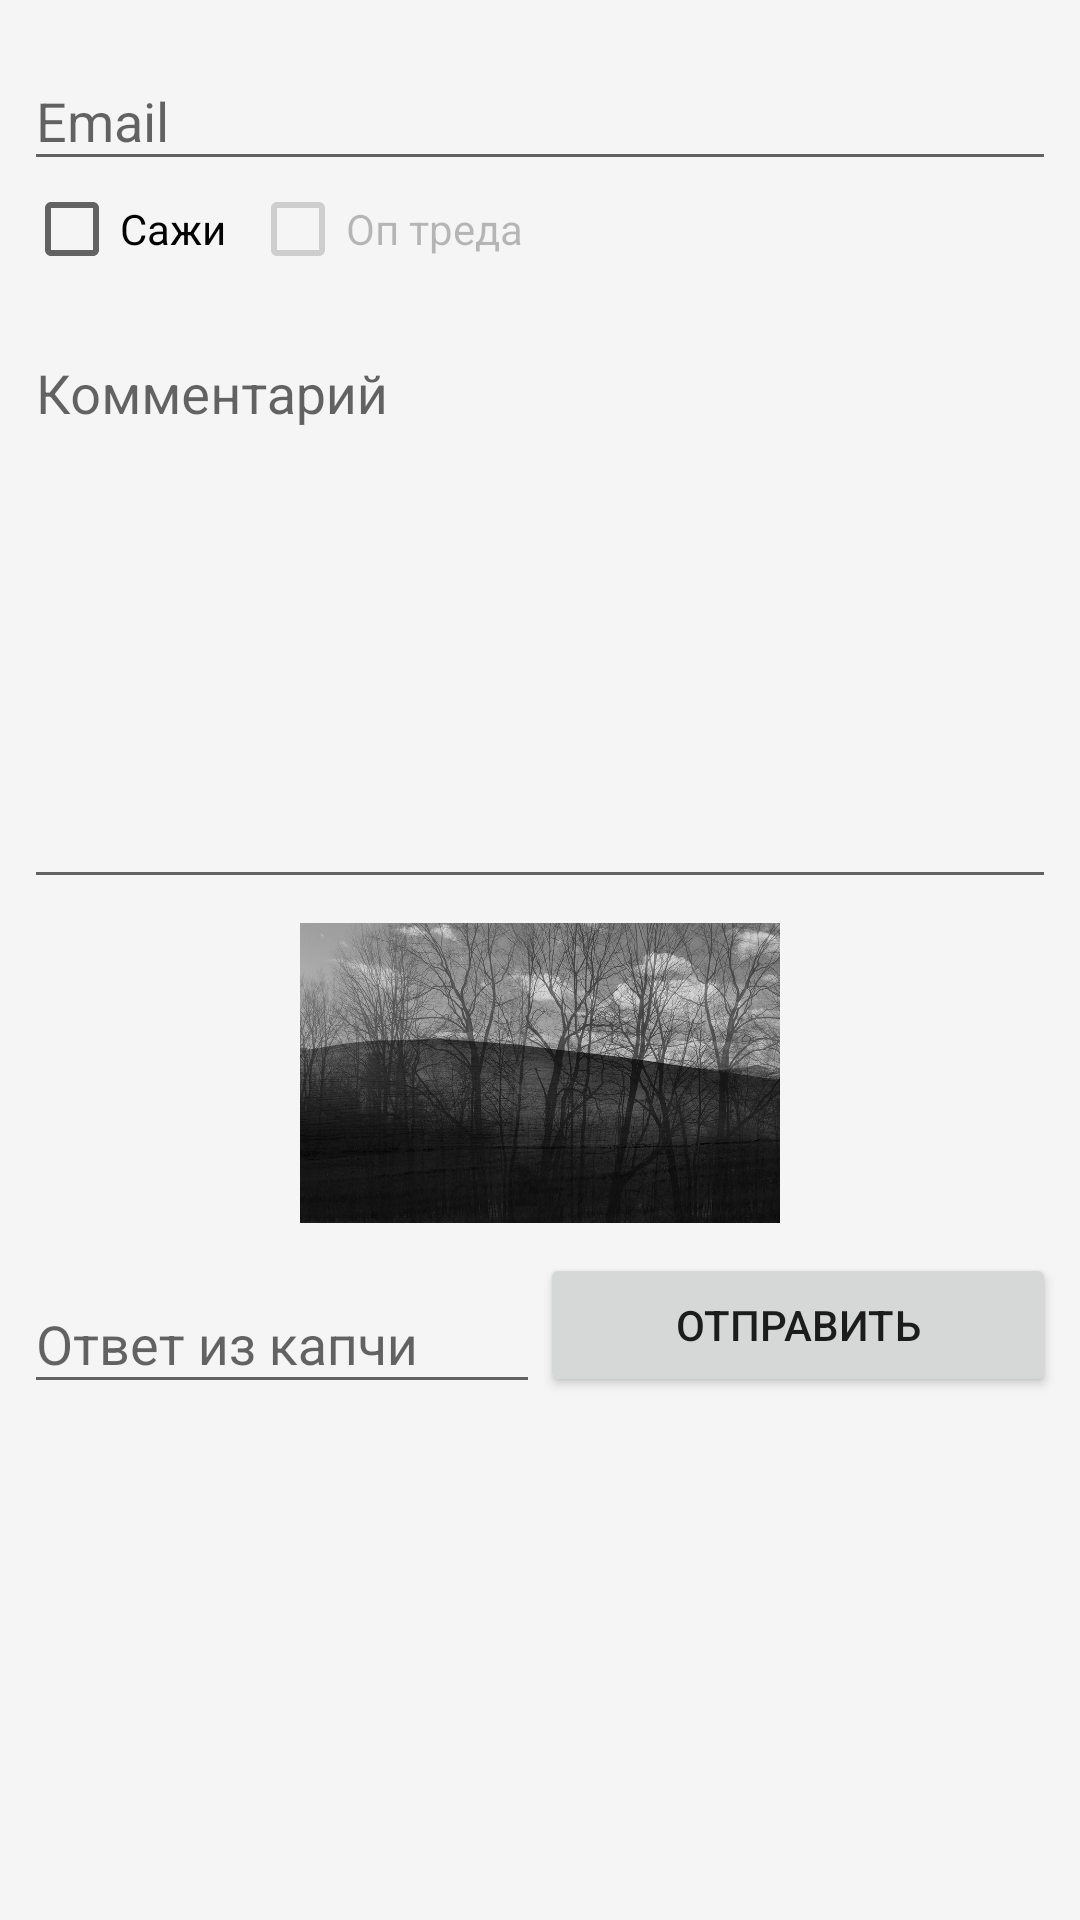

Here is an Android app screen rendered from its layout file. Give the layout XML and the strings, colors and styles it references.
<!-- AndroidManifest.xml: application theme AppTheme -->
<!-- res/layout/activity_posting.xml -->
<?xml version="1.0" encoding="utf-8"?>
<RelativeLayout xmlns:android="http://schemas.android.com/apk/res/android"
                xmlns:app="http://schemas.android.com/apk/res-auto"
                android:layout_width="match_parent"
                android:layout_height="match_parent"
                android:background="@color/colorBackground">

    <android.support.design.widget.AppBarLayout
        android:id="@+id/app_bar_layout"
        android:layout_width="match_parent"
        android:layout_height="wrap_content"
        android:layout_alignParentTop="true"
        android:fitsSystemWindows="true">

        <FrameLayout
            android:id="@+id/toolbar_container"
            android:layout_width="match_parent"
            android:layout_height="wrap_content">

        </FrameLayout>

    </android.support.design.widget.AppBarLayout>

    <ScrollView
        android:layout_width="match_parent"
        android:layout_height="match_parent"
        android:layout_alignParentLeft="true"
        android:layout_alignParentStart="true"
        android:layout_below="@+id/app_bar_layout">


        <RelativeLayout
            android:id="@+id/fields"
            android:layout_width="match_parent"
            android:layout_height="match_parent"
            android:layout_alignParentLeft="false"
            android:layout_alignParentStart="false"
            android:paddingBottom="8dp"
            android:paddingLeft="8dp"
            android:paddingRight="8dp"
            android:paddingTop="8dp"
            android:focusableInTouchMode="true">

            <android.support.design.widget.TextInputLayout
                android:id="@+id/email_input_layout"
                android:layout_width="match_parent"
                android:layout_height="wrap_content">

                <EditText
                    android:id="@+id/email_edit_text"
                    android:layout_width="match_parent"
                    android:layout_height="wrap_content"
                    android:hint="@string/email_text"
                    android:imeOptions="flagNoExtractUi"
                    android:inputType="text"/>

            </android.support.design.widget.TextInputLayout>


            <CheckBox
                android:id="@+id/sage"
                android:layout_width="wrap_content"
                android:layout_height="wrap_content"
                android:layout_alignParentLeft="true"
                android:layout_alignParentStart="true"
                android:layout_below="@+id/email_input_layout"
                android:text="@string/sage_text"/>

            <android.support.design.widget.TextInputLayout
                android:id="@+id/comment_input_layout"
                android:layout_width="match_parent"
                android:layout_height="wrap_content"
                android:layout_alignParentLeft="true"
                android:layout_alignParentStart="true"
                android:layout_below="@+id/sage"
                android:layout_marginTop="8dp">

                <EditText
                    android:id="@+id/comment_edit_text"
                    android:layout_width="match_parent"
                    android:layout_height="wrap_content"
                    android:gravity="top|left"
                    android:hint="@string/comment_text"
                    android:imeOptions="flagNoExtractUi"
                    android:inputType="textMultiLine"
                    android:lines="8"
                    android:scrollbars="vertical"
                    />

            </android.support.design.widget.TextInputLayout>

            <FrameLayout
                android:id="@+id/files_attached_container"
                android:layout_width="match_parent"
                android:layout_height="match_parent"
                android:layout_below="@+id/comment_input_layout">

            </FrameLayout>

            <FrameLayout
                android:id="@+id/captcha_image_container"
                android:layout_width="match_parent"
                android:layout_height="100dp"
                android:layout_below="@+id/files_attached_container"
                android:layout_marginTop="8dp">

                <ImageView
                    android:id="@+id/imageView4"
                    android:layout_width="wrap_content"
                    android:layout_height="wrap_content"
                    android:layout_gravity="center"
                    android:adjustViewBounds="true"
                    app:srcCompat="@drawable/tlen"/>
            </FrameLayout>

            <LinearLayout
                android:id="@+id/answer_and_post_container"
                android:layout_width="match_parent"
                android:layout_height="wrap_content"
                android:layout_below="@+id/captcha_image_container"
                android:layout_marginTop="8dp"
                android:orientation="horizontal">

                <android.support.design.widget.TextInputLayout
                    android:id="@+id/answer_input_layout"
                    android:layout_width="match_parent"
                    android:layout_height="wrap_content"
                    android:layout_alignParentLeft="false"
                    android:layout_alignParentStart="false"
                    android:layout_weight="1">

                    <EditText
                        android:id="@+id/answer_edit_text"
                        android:layout_width="match_parent"
                        android:layout_height="match_parent"
                        android:hint="@string/captcha_answer"
                        android:imeOptions="flagNoExtractUi"
                        android:inputType="number"
                        android:singleLine="false"/>

                </android.support.design.widget.TextInputLayout>

                <FrameLayout
                    android:id="@+id/send_post_container"
                    android:layout_width="match_parent"
                    android:layout_height="match_parent"
                    android:layout_weight="1">

                    <Button
                        android:id="@+id/button"
                        android:layout_width="match_parent"
                        android:layout_height="wrap_content"
                        android:layout_alignParentBottom="false"
                        android:layout_below="@+id/answer_input_layout"
                        android:layout_gravity="center"
                        android:text="@string/send_post_text"/>
                </FrameLayout>

            </LinearLayout>

            <CheckBox
                android:id="@+id/is_op"
                android:layout_width="wrap_content"
                android:layout_height="wrap_content"
                android:layout_below="@+id/email_input_layout"
                android:layout_marginLeft="8dp"
                android:layout_toEndOf="@+id/sage"
                android:layout_toRightOf="@+id/sage"
                android:checked="false"
                android:enabled="false"
                android:text="@string/op_of_the_thread_text"/>

        </RelativeLayout>
    </ScrollView>

</RelativeLayout>
<!-- resources referenced by this layout -->
<resources>
  <color name="colorBackground">#f5f5f5</color>
  <!-- drawable tlen: jpg bitmap (drawable, 404124 bytes) -->
  <string name="captcha_answer">Ответ из капчи</string>
  <string name="comment_text">Комментарий</string>
  <string name="email_text">Email</string>
  <string name="op_of_the_thread_text">Оп треда</string>
  <string name="sage_text">Сажи</string>
  <string name="send_post_text">Отправить</string>
  <style name="AppTheme" parent="Theme.AppCompat.Light.NoActionBar">
          
          <item name="colorPrimary">@color/colorPrimary</item>
          <item name="colorPrimaryDark">@color/colorPrimaryDark</item>
          <item name="colorAccent">@color/colorAccent</item>
      </style>
  <color name="colorPrimary">#ff9800</color>
  <color name="colorPrimaryDark">#ff9800</color>
  <color name="colorAccent">#ff8000</color>
</resources>
